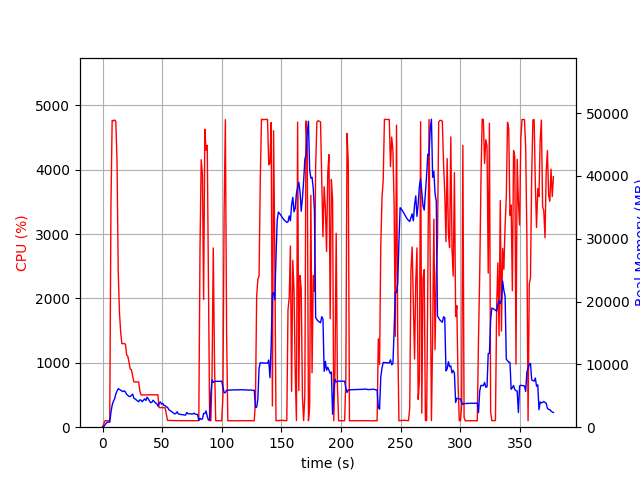

The table this chart was drawn from, first rows:
elapsed_time, nproc, cpu, mem_real, mem_virtual
3.910064697265625e-05, 1, 0.0, 9.902, 3186
1.006, 1, 49.7, 104.9, 776.8
2.013, 1, 100.3, 368.9, 1901
3.02, 1, 100.3, 622.9, 3181
4.026, 1, 100.4, 806.9, 2669
5.033, 1, 99.4, 802.6, 2669
6.04, 1, 100.3, 802.6, 2669
7.046, 1, 3443, 2372, 8189
8.066, 1, 4766, 3497, 9379
9.087, 1, 4760, 4121, 10053
10.11, 1, 4774, 4509, 10475
11.13, 1, 4750, 5257, 11222
12.15, 1, 4112, 5753, 12068
13.16, 1, 2426, 6125, 12642
14.17, 1, 1785, 6019, 12786
15.18, 1, 1486, 5897, 12890
16.18, 1, 1298, 5749, 12890
17.19, 1, 1298, 5672, 13018
18.2, 1, 1300, 5787, 13290
19.21, 1, 1289, 5604, 13490
20.22, 1, 1125, 5231, 13578
21.22, 1, 1100, 5058, 13578
22.23, 1, 1007, 4899, 13578
23.24, 1, 902.1, 4878, 13674
24.25, 1, 893.3, 5083, 14010
25.26, 1, 793.3, 5259, 14490
26.27, 1, 704.4, 4619, 14496
27.27, 1, 703.1, 4502, 14496
28.28, 1, 703.7, 4342, 14496
29.29, 1, 702.2, 4203, 14496
30.3, 1, 702.1, 4053, 14496
31.31, 1, 565.3, 4358, 14496
32.32, 1, 500.7, 4289, 14496
33.33, 1, 501.5, 4056, 14496
34.34, 1, 501.0, 4311, 14496
35.34, 1, 501.7, 4506, 14496
36.35, 1, 501.4, 4251, 14496
37.36, 1, 502.4, 4780, 14702
38.37, 1, 501.9, 4505, 14926
39.38, 1, 503.8, 4166, 14926
40.39, 1, 503.5, 3901, 14926
41.4, 1, 503.1, 3976, 14926
42.41, 1, 502.3, 4297, 14926
43.42, 1, 502.4, 4100, 14926
44.42, 1, 501.7, 3834, 14926
45.43, 1, 503.3, 3776, 14926
46.44, 1, 503.4, 3355, 14926
47.45, 1, 305.3, 3801, 14926
48.46, 1, 302.6, 4022, 14926
49.47, 1, 306.3, 3685, 14926
50.48, 1, 302.4, 3807, 14926
51.49, 1, 304.3, 3463, 14926
52.5, 1, 300.1, 3446, 14926
53.51, 1, 204.0, 3231, 14926
54.52, 1, 106.0, 3163, 14926
55.52, 1, 106.1, 2802, 14926
56.53, 1, 104.0, 2659, 14926
57.54, 1, 104.0, 2517, 14926
58.55, 1, 103.1, 2385, 14926
59.56, 1, 104.0, 2231, 14926
... 315 more rows
